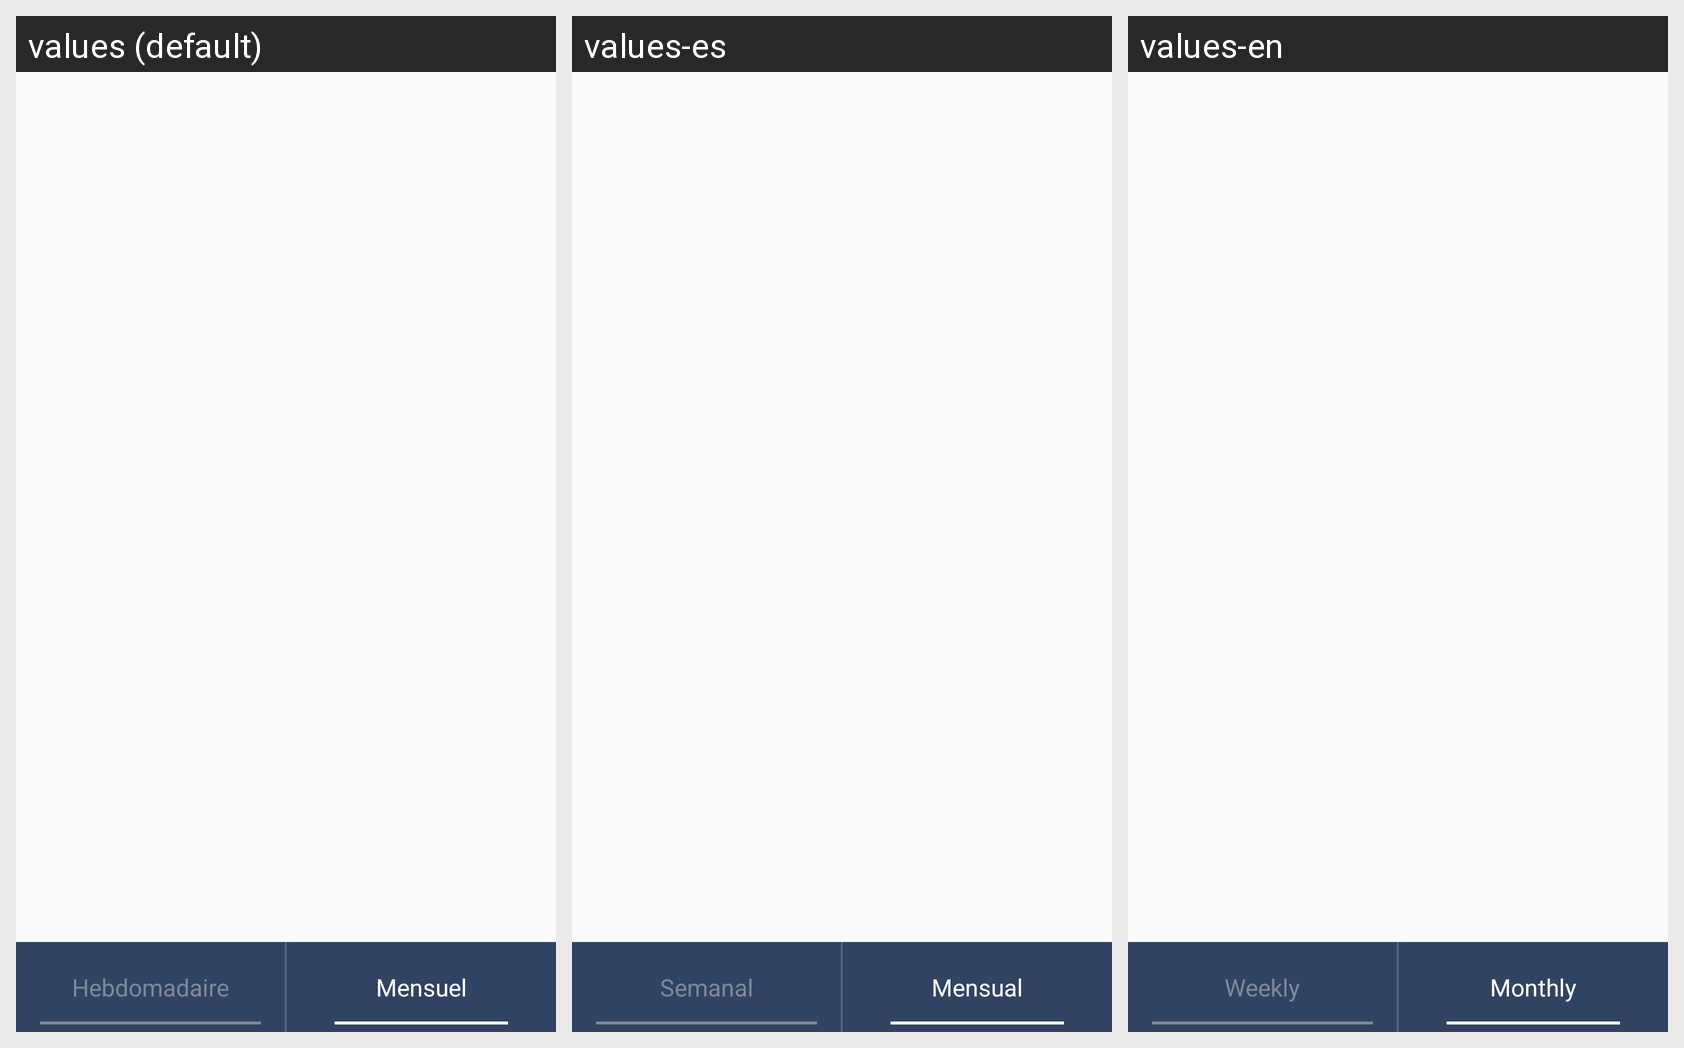

The same Android screen rendered under several of its app's locales, left to right. List the strings drawn on it with the default value and each locale's translation.
Android screen res/layout/fragment_activites.xml rendered under 3 locales, left to right: values (default), values-es, values-en. Device: Nexus 5 (rendered at 1080×1920; each locale shown at half size, 540×960, under a caption strip naming it); theme StradaAppThemeBlue.
Strings drawn on this screen, with the default value and each locale's value (text and hints the layout hard-codes, and strings that could not be matched under every locale, appear in the picture but are not listed):

hebdomadaire
  values: Hebdomadaire
  values-es: Semanal
  values-en: Weekly

mensuel
  values: Mensuel
  values-es: Mensual
  values-en: Monthly
